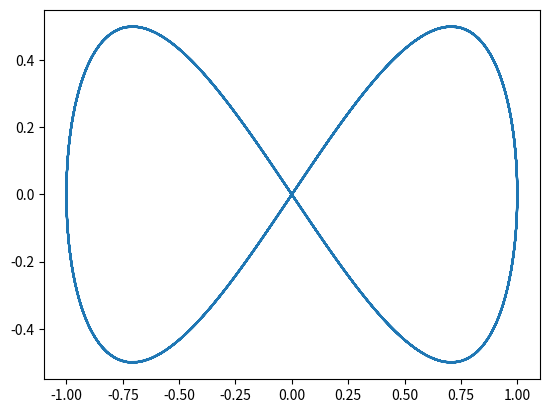
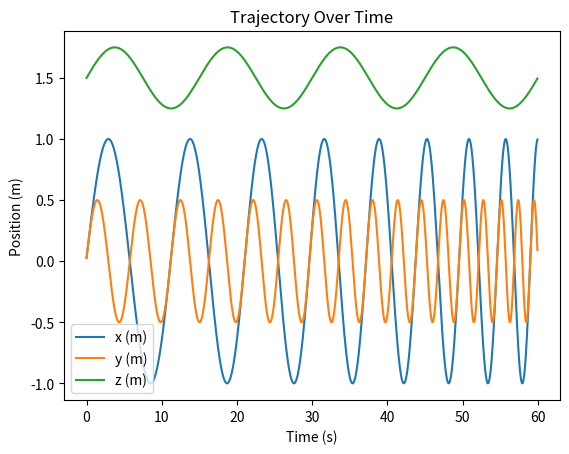

Reproduce these figures in Python, in order.
import numpy as np
import matplotlib.pyplot as plt
from numpy import savetxt

# Parameters
T = 20 * 60
initial_period = 12
final_period = 4
ramp_duration = 60
time_step = 0.05

# Time vector
t = np.arange(0, T * time_step, time_step)

# Calculate period at each time step
period = initial_period - ((initial_period - final_period) / ramp_duration) * np.minimum(t, ramp_duration)

# Calculate angle theta using the period
theta = np.cumsum(2 * np.pi / period) * time_step  # Integrate the period to get theta

# Calculate x, y, and z coordinates of the trajectory
x = np.sin(theta)
y = np.cos(theta) * np.sin(theta)
z = 1.5 * np.ones_like(x) + 0.25 * np.sin(2 * np.pi * t / 15)

# Plot x vs y for the figure 8 trajectory
plt.figure()
plt.plot(x, y, label="desired trajectory")

# Plot x, y, and z over time
plt.figure()
plt.plot(t, x, label="x (m)")
plt.plot(t, y, label="y (m)")
plt.plot(t, z, label="z (m)")
plt.xlabel("Time (s)")
plt.ylabel("Position (m)")
plt.title("Trajectory Over Time")
plt.legend()

# Show the plots
plt.show()

# save trajectory
X = np.zeros((14,len(t)))
X[0,:] = t
X[1,:] = x
X[2,:] = y
X[3,:] = z
X[7,:] = np.ones(len(t))
np.savetxt('fig8_period12to4in60s.csv', X, delimiter=',', fmt='%1.3f')